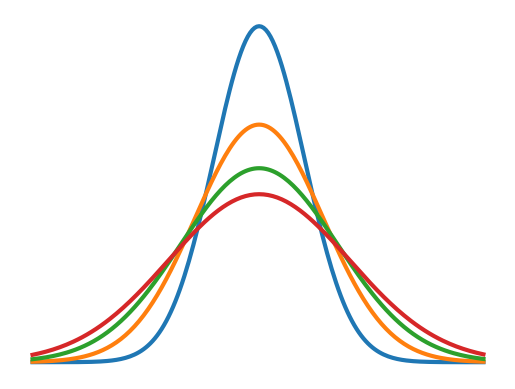
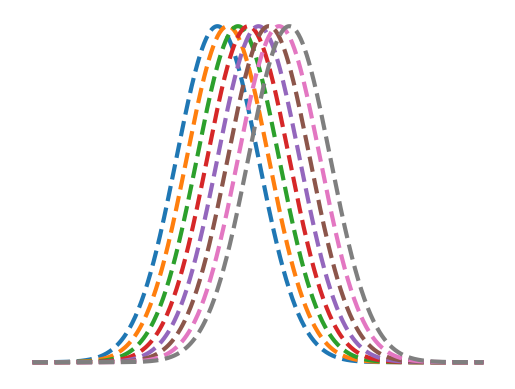

Recreate these plots in Python, in order.
"""
Plot normal distributions with different sigma.
Pleot normal distributions with fixed sigma and shifting mean.
"""

#%%
import matplotlib.pyplot as plt
import numpy as np
import scipy.stats as stats


#%%
#### (a)
miu = 0
vars = np.array([1, 2, 3, 4])
sigmas = np.sqrt(vars)
M = 5
xmin = -5 
xmax = 5
x = np.arange(xmin, xmax, 0.05)

fig, ax = plt.subplots()
for sigma in sigmas:
    y = stats.norm.pdf(x, miu, sigma)
    ax.plot(x, y, linewidth=3)

ax.axis('off')
plt.savefig('fig2_a'+".tif", dpi=300, bbox_inches='tight', pad_inches=0.1)
plt.show()


#%%
#### (b)
mius = np.arange(3, 7, 0.5)
sigma = 2
M = 5
xmin = -6
xmax = 16
x = np.arange(xmin, xmax, 0.05)

fig, ax = plt.subplots()
for miu in mius:
    y = stats.norm.pdf(x, miu, sigma)
    ax.plot(x, y, linewidth=3,linestyle = 'dashed')

ax.axis('off')
plt.savefig('fig2_b'+".tif", dpi=300, bbox_inches='tight', pad_inches=0.1)
plt.show()
# %%
